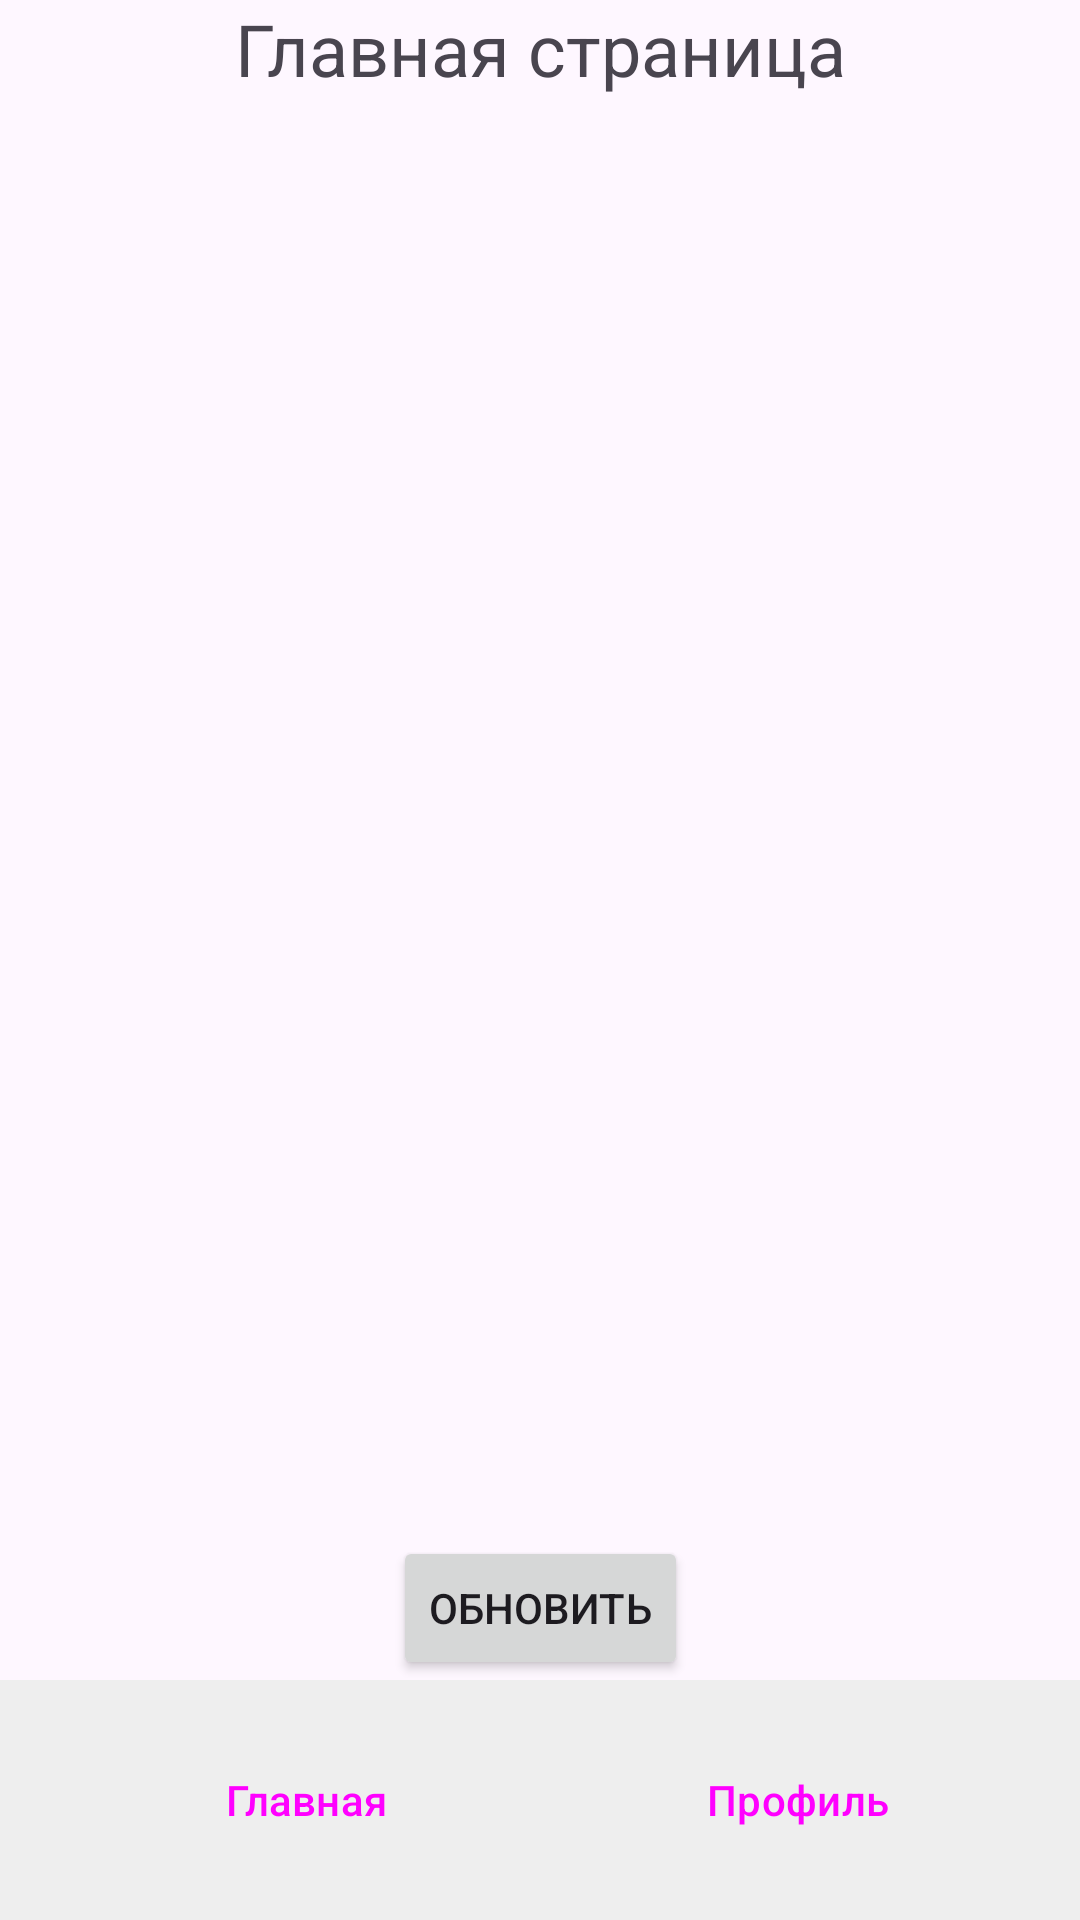

Layout XML and referenced resources for this Android screen:
<!-- AndroidManifest.xml: application theme Theme.Chaika -->
<!-- res/layout/fragment_main.xml -->
<?xml version="1.0" encoding="utf-8"?>
<androidx.constraintlayout.widget.ConstraintLayout xmlns:android="http://schemas.android.com/apk/res/android"
    xmlns:app="http://schemas.android.com/apk/res-auto"
    xmlns:tools="http://schemas.android.com/tools"
    android:id="@+id/mainConstraintLayout"
    android:layout_width="match_parent"
    android:layout_height="match_parent"
    tools:context=".ui.fragments.MainFragment">

    
    <TextView
        android:id="@+id/tvTitle"
        android:layout_width="wrap_content"
        android:layout_height="wrap_content"
        android:text="Главная страница"
        android:textSize="24sp"
        app:layout_constraintTop_toTopOf="parent"
        app:layout_constraintStart_toStartOf="parent"
        app:layout_constraintEnd_toEndOf="parent"
        app:layout_constraintBottom_toTopOf="@+id/rvProducts"
        app:layout_constraintVertical_bias="0.05" />

    
    <androidx.recyclerview.widget.RecyclerView
        android:id="@+id/rvProducts"
        android:layout_width="0dp"
        android:layout_height="0dp"
        app:layoutManager="androidx.recyclerview.widget.LinearLayoutManager"
        app:layout_constraintTop_toBottomOf="@id/tvTitle"
        app:layout_constraintBottom_toTopOf="@+id/btnRefresh"
        app:layout_constraintStart_toStartOf="parent"
        app:layout_constraintEnd_toEndOf="parent"
        tools:listitem="@layout/item_product" />

    
    <Button
        android:id="@+id/btnRefresh"
        android:layout_width="wrap_content"
        android:layout_height="wrap_content"
        android:text="Обновить"
        app:layout_constraintBottom_toTopOf="@+id/hotBarLayout"
        app:layout_constraintEnd_toEndOf="parent"
        app:layout_constraintStart_toStartOf="parent"
        app:layout_constraintTop_toBottomOf="@id/rvProducts" />

    
    <LinearLayout
        android:id="@+id/hotBarLayout"
        android:layout_width="0dp"
        android:layout_height="wrap_content"
        android:orientation="horizontal"
        android:background="#EEEEEE"
        android:padding="16dp"
        style="?android:attr/buttonBarStyle"
        app:layout_constraintBottom_toBottomOf="parent"
        app:layout_constraintStart_toStartOf="parent"
        app:layout_constraintEnd_toEndOf="parent">

        <Button
            android:id="@+id/btnMain"
            android:layout_width="0dp"
            android:layout_height="wrap_content"
            android:layout_weight="1"
            android:text="Главная"
            style="?android:attr/buttonBarButtonStyle" />

        <Button
            android:id="@+id/btnProfile"
            android:layout_width="0dp"
            android:layout_height="wrap_content"
            android:layout_weight="1"
            android:text="Профиль"
            style="?android:attr/buttonBarButtonStyle" />
    </LinearLayout>

</androidx.constraintlayout.widget.ConstraintLayout>
<!-- res/layout/item_product.xml (included above) -->
<?xml version="1.0" encoding="utf-8"?>
<androidx.cardview.widget.CardView xmlns:android="http://schemas.android.com/apk/res/android"
    xmlns:app="http://schemas.android.com/apk/res-auto"
    android:id="@+id/cardView"
    android:layout_width="match_parent"
    android:layout_height="wrap_content"
    android:layout_margin="8dp"
    app:cardCornerRadius="8dp"
    app:cardElevation="4dp">

    <androidx.constraintlayout.widget.ConstraintLayout
        android:layout_width="match_parent"
        android:layout_height="wrap_content"
        android:padding="8dp">

        
        <ImageView
            android:id="@+id/ivProduct"
            android:layout_width="100dp"
            android:layout_height="100dp"
            android:contentDescription="TODO"
            android:scaleType="centerCrop"
            app:layout_constraintBottom_toBottomOf="parent"
            app:layout_constraintStart_toStartOf="parent"
            app:layout_constraintTop_toTopOf="parent" />

        
        <TextView
            android:id="@+id/tvProductName"
            android:layout_width="0dp"
            android:layout_height="wrap_content"
            android:text="Product Name"
            android:textAppearance="?attr/textAppearanceSubtitle1"
            android:textStyle="bold"
            app:layout_constraintTop_toTopOf="@id/ivProduct"
            app:layout_constraintStart_toEndOf="@id/ivProduct"
            app:layout_constraintEnd_toEndOf="parent"
            android:layout_marginStart="8dp" />

        
        <TextView
            android:id="@+id/tvProductDescription"
            android:layout_width="0dp"
            android:layout_height="wrap_content"
            android:text="Product description goes here..."
            android:textAppearance="?attr/textAppearanceBody2"
            app:layout_constraintTop_toBottomOf="@id/tvProductName"
            app:layout_constraintStart_toStartOf="@id/tvProductName"
            app:layout_constraintEnd_toEndOf="parent"
            android:layout_marginTop="4dp" />

        
        <TextView
            android:id="@+id/tvProductPrice"
            android:layout_width="wrap_content"
            android:layout_height="wrap_content"
            android:text="$0.00"
            android:textAppearance="?attr/textAppearanceSubtitle2"
            app:layout_constraintTop_toBottomOf="@id/tvProductDescription"
            app:layout_constraintStart_toStartOf="@id/tvProductName"
            android:layout_marginTop="8dp" />

    </androidx.constraintlayout.widget.ConstraintLayout>
</androidx.cardview.widget.CardView>
<!-- resources referenced by this layout -->
<resources>
  <style name="Theme.Chaika" parent="Base.Theme.Chaika" />
  <style name="Base.Theme.Chaika" parent="Theme.Material3.DayNight.NoActionBar">
          
          
      </style>
</resources>
